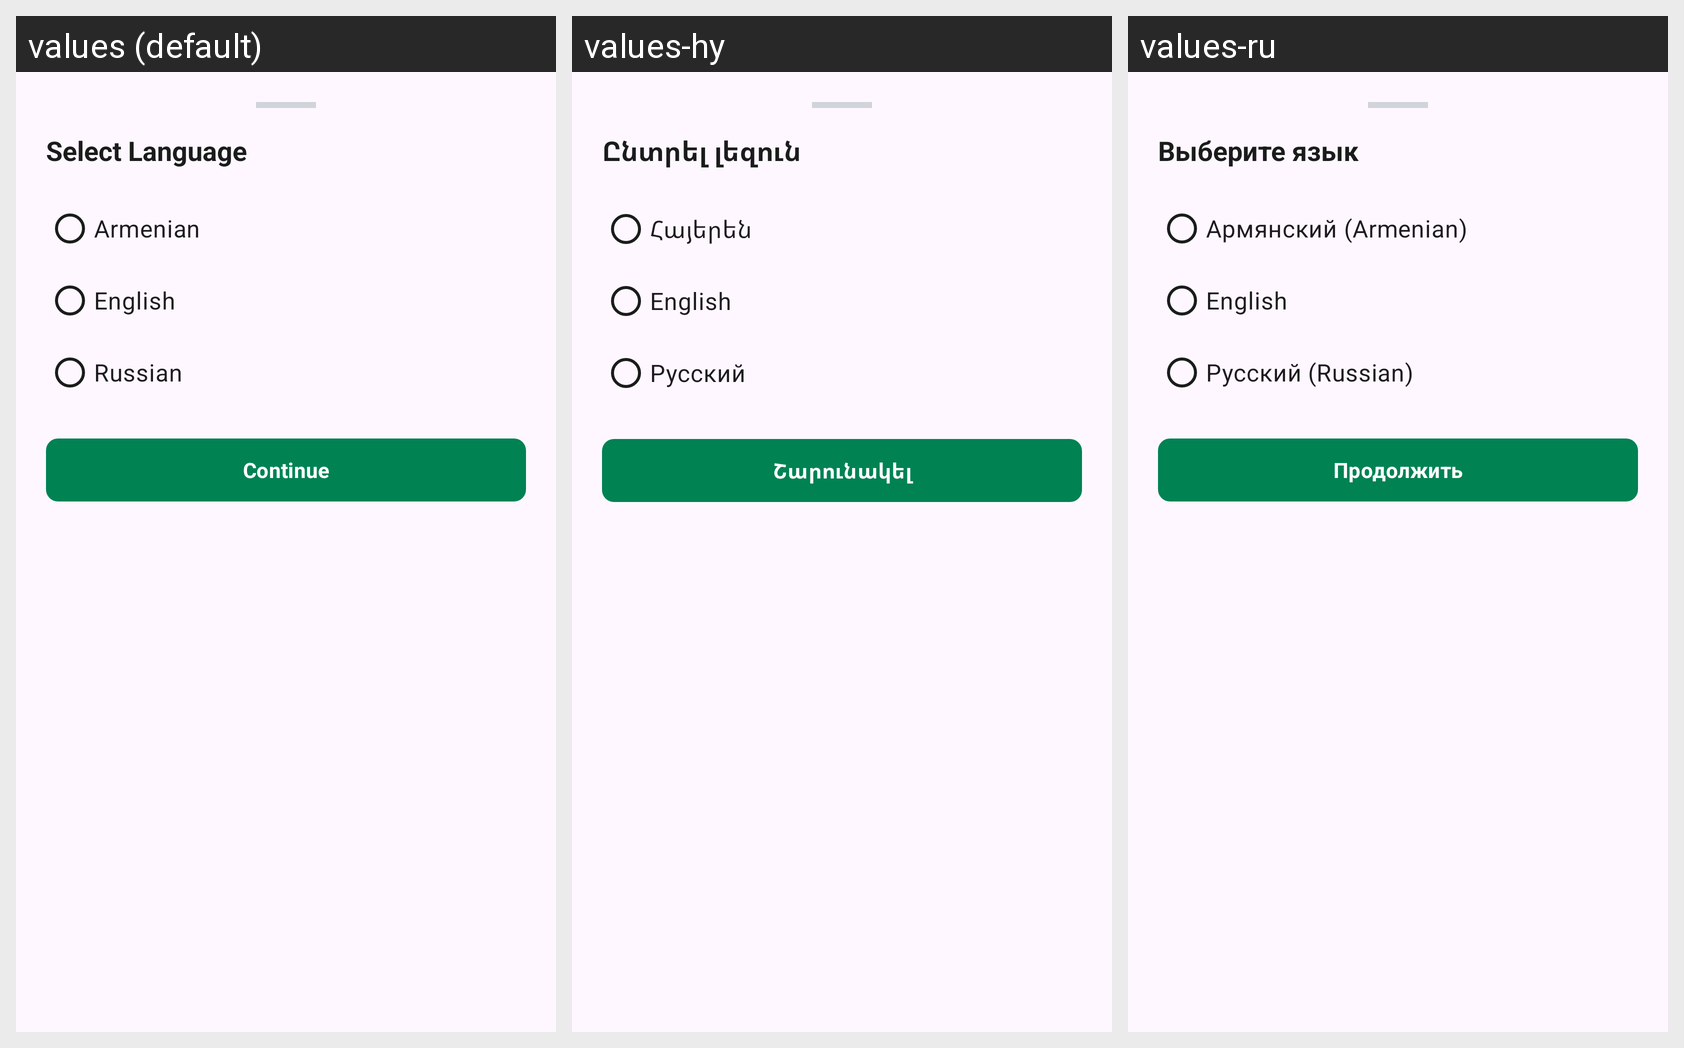

The same Android screen rendered under several of its app's locales, left to right. List the strings drawn on it with the default value and each locale's translation.
Android screen res/layout/layout_languages_bottom_sheet.xml rendered under 3 locales, left to right: values (default), values-hy, values-ru. Device: Nexus 5 (rendered at 1080×1920; each locale shown at half size, 540×960, under a caption strip naming it); theme Theme.GapFix.
Strings drawn on this screen, with the default value and each locale's value (text and hints the layout hard-codes, and strings that could not be matched under every locale, appear in the picture but are not listed):

ext_auto_select_language
  values: Select Language
  values-hy: Ընտրել լեզուն
  values-ru: Выберите язык

lang_armenian
  values: Armenian
  values-hy: Հայերեն
  values-ru: Армянский (Armenian)

lang_english
  values: English
  values-hy: English
  values-ru: English

lang_russian
  values: Russian
  values-hy: Русский
  values-ru: Русский (Russian)

cont
  values: Continue
  values-hy: Շարունակել
  values-ru: Продолжить
